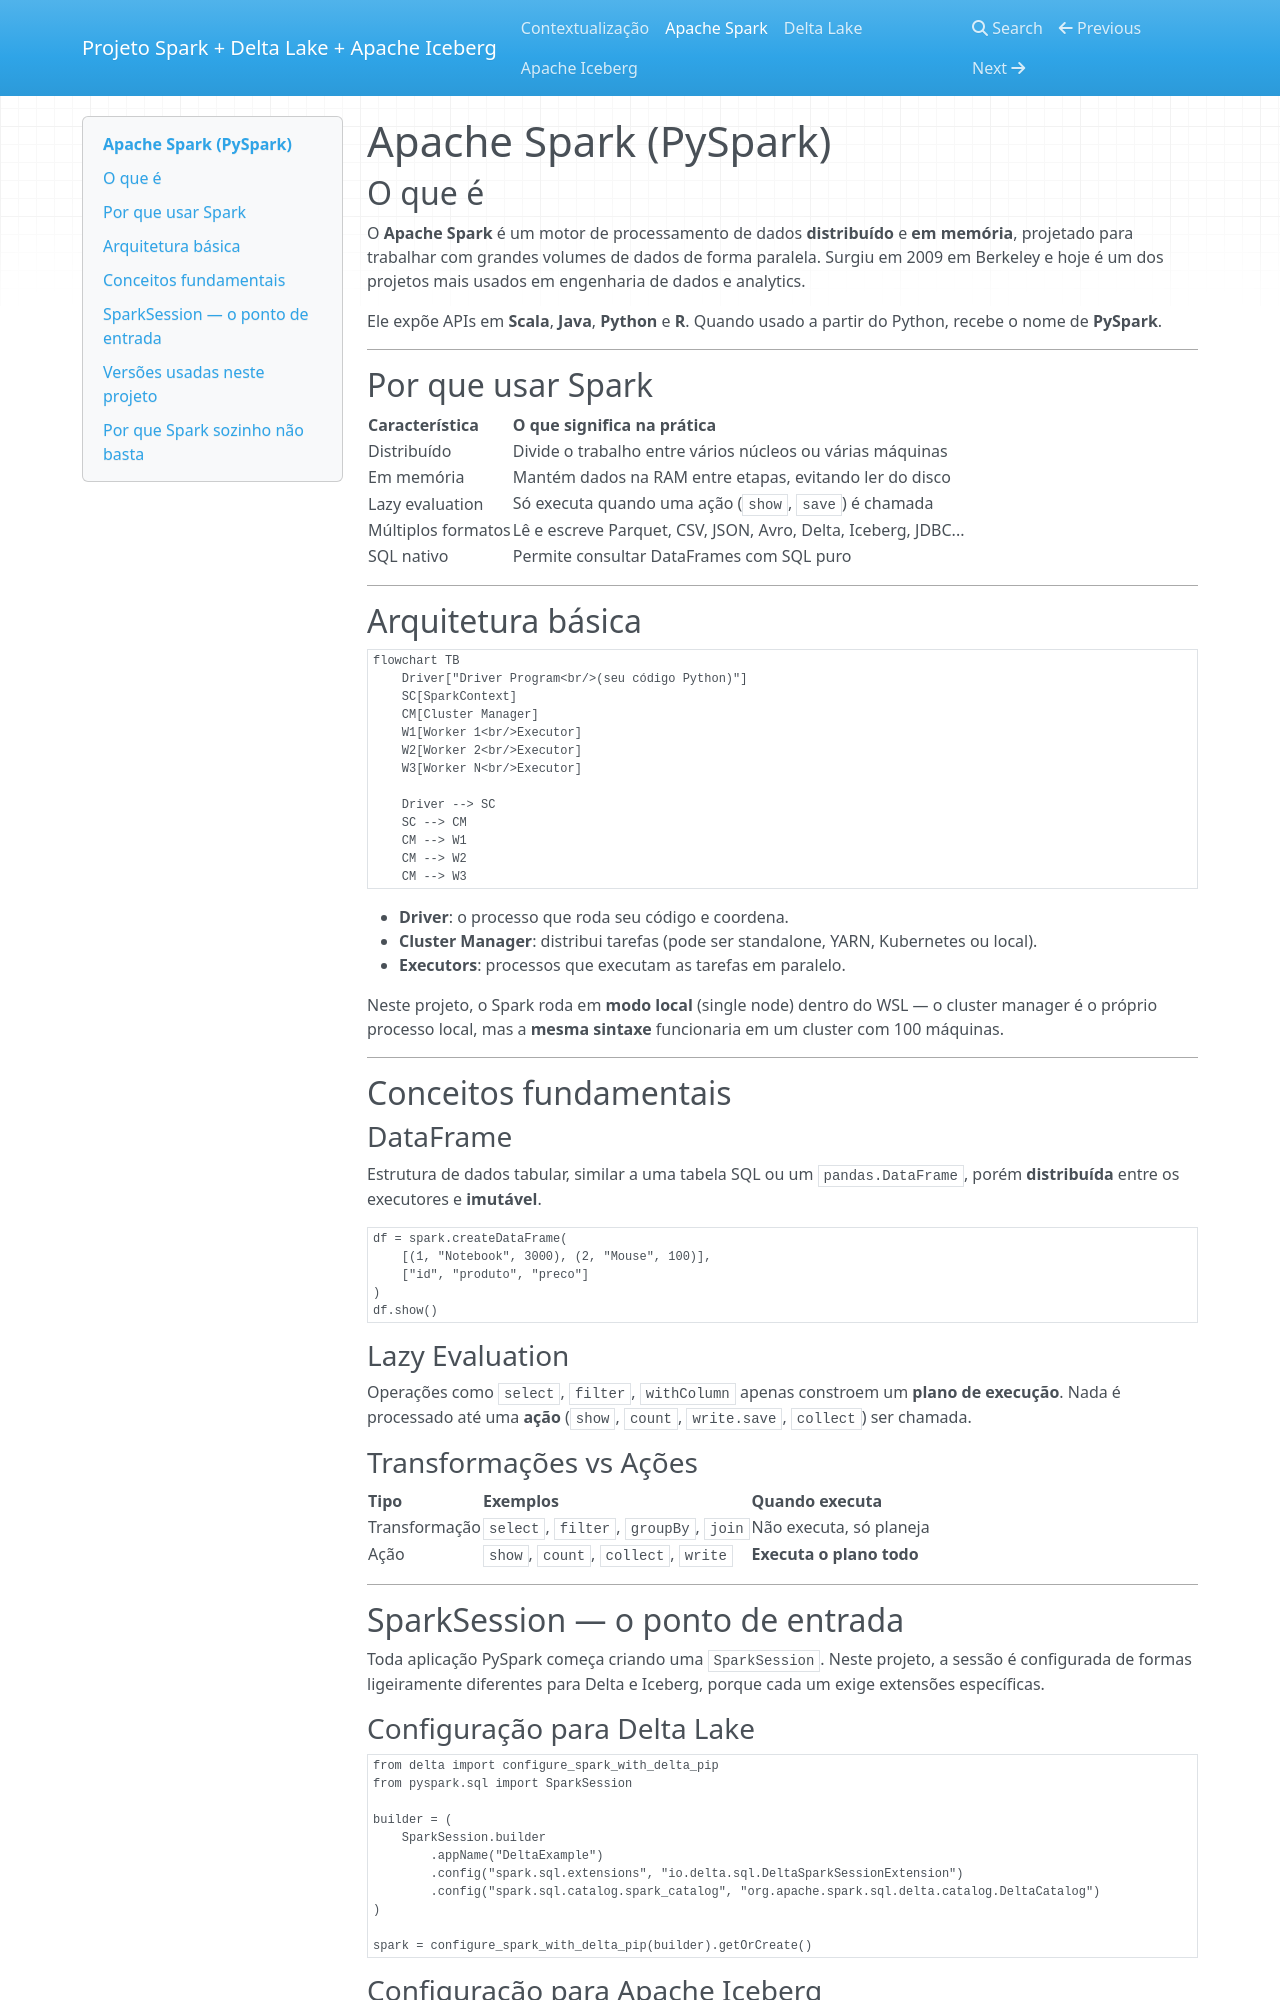

repository: Polarzinha008/spark-delta · page: spark/index.html · generator: mkdocs

# Apache Spark (PySpark)

## O que é

O **Apache Spark** é um motor de processamento de dados **distribuído** e **em memória**,
projetado para trabalhar com grandes volumes de dados de forma paralela. Surgiu em 2009
em Berkeley e hoje é um dos projetos mais usados em engenharia de dados e analytics.

Ele expõe APIs em **Scala**, **Java**, **Python** e **R**. Quando usado a partir do Python,
recebe o nome de **PySpark**.

---

## Por que usar Spark

| Característica          | O que significa na prática                                     |
|-------------------------|----------------------------------------------------------------|
| Distribuído             | Divide o trabalho entre vários núcleos ou várias máquinas      |
| Em memória              | Mantém dados na RAM entre etapas, evitando ler do disco        |
| Lazy evaluation         | Só executa quando uma ação (`show`, `save`) é chamada          |
| Múltiplos formatos      | Lê e escreve Parquet, CSV, JSON, Avro, Delta, Iceberg, JDBC... |
| SQL nativo              | Permite consultar DataFrames com SQL puro                       |

---

## Arquitetura básica

```mermaid
flowchart TB
    Driver["Driver Program<br/>(seu código Python)"]
    SC[SparkContext]
    CM[Cluster Manager]
    W1[Worker 1<br/>Executor]
    W2[Worker 2<br/>Executor]
    W3[Worker N<br/>Executor]

    Driver --> SC
    SC --> CM
    CM --> W1
    CM --> W2
    CM --> W3
```

- **Driver**: o processo que roda seu código e coordena.
- **Cluster Manager**: distribui tarefas (pode ser standalone, YARN, Kubernetes ou local).
- **Executors**: processos que executam as tarefas em paralelo.

Neste projeto, o Spark roda em **modo local** (single node) dentro do WSL — o cluster
manager é o próprio processo local, mas a **mesma sintaxe** funcionaria em um cluster
com 100 máquinas.

---

## Conceitos fundamentais

### DataFrame
Estrutura de dados tabular, similar a uma tabela SQL ou um `pandas.DataFrame`, porém
**distribuída** entre os executores e **imutável**.

```python
df = spark.createDataFrame(
    [(1, "Notebook", 3000), (2, "Mouse", 100)],
    ["id", "produto", "preco"]
)
df.show()
```

### Lazy Evaluation
Operações como `select`, `filter`, `withColumn` apenas constroem um **plano de execução**.
Nada é processado até uma **ação** (`show`, `count`, `write.save`, `collect`) ser chamada.

### Transformações vs Ações

| Tipo            | Exemplos                                | Quando executa             |
|-----------------|-----------------------------------------|----------------------------|
| Transformação   | `select`, `filter`, `groupBy`, `join`   | Não executa, só planeja    |
| Ação            | `show`, `count`, `collect`, `write`     | **Executa o plano todo**   |

---

## SparkSession — o ponto de entrada

Toda aplicação PySpark começa criando uma `SparkSession`. Neste projeto, a sessão é
configurada de formas ligeiramente diferentes para Delta e Iceberg, porque cada um
exige extensões específicas.
